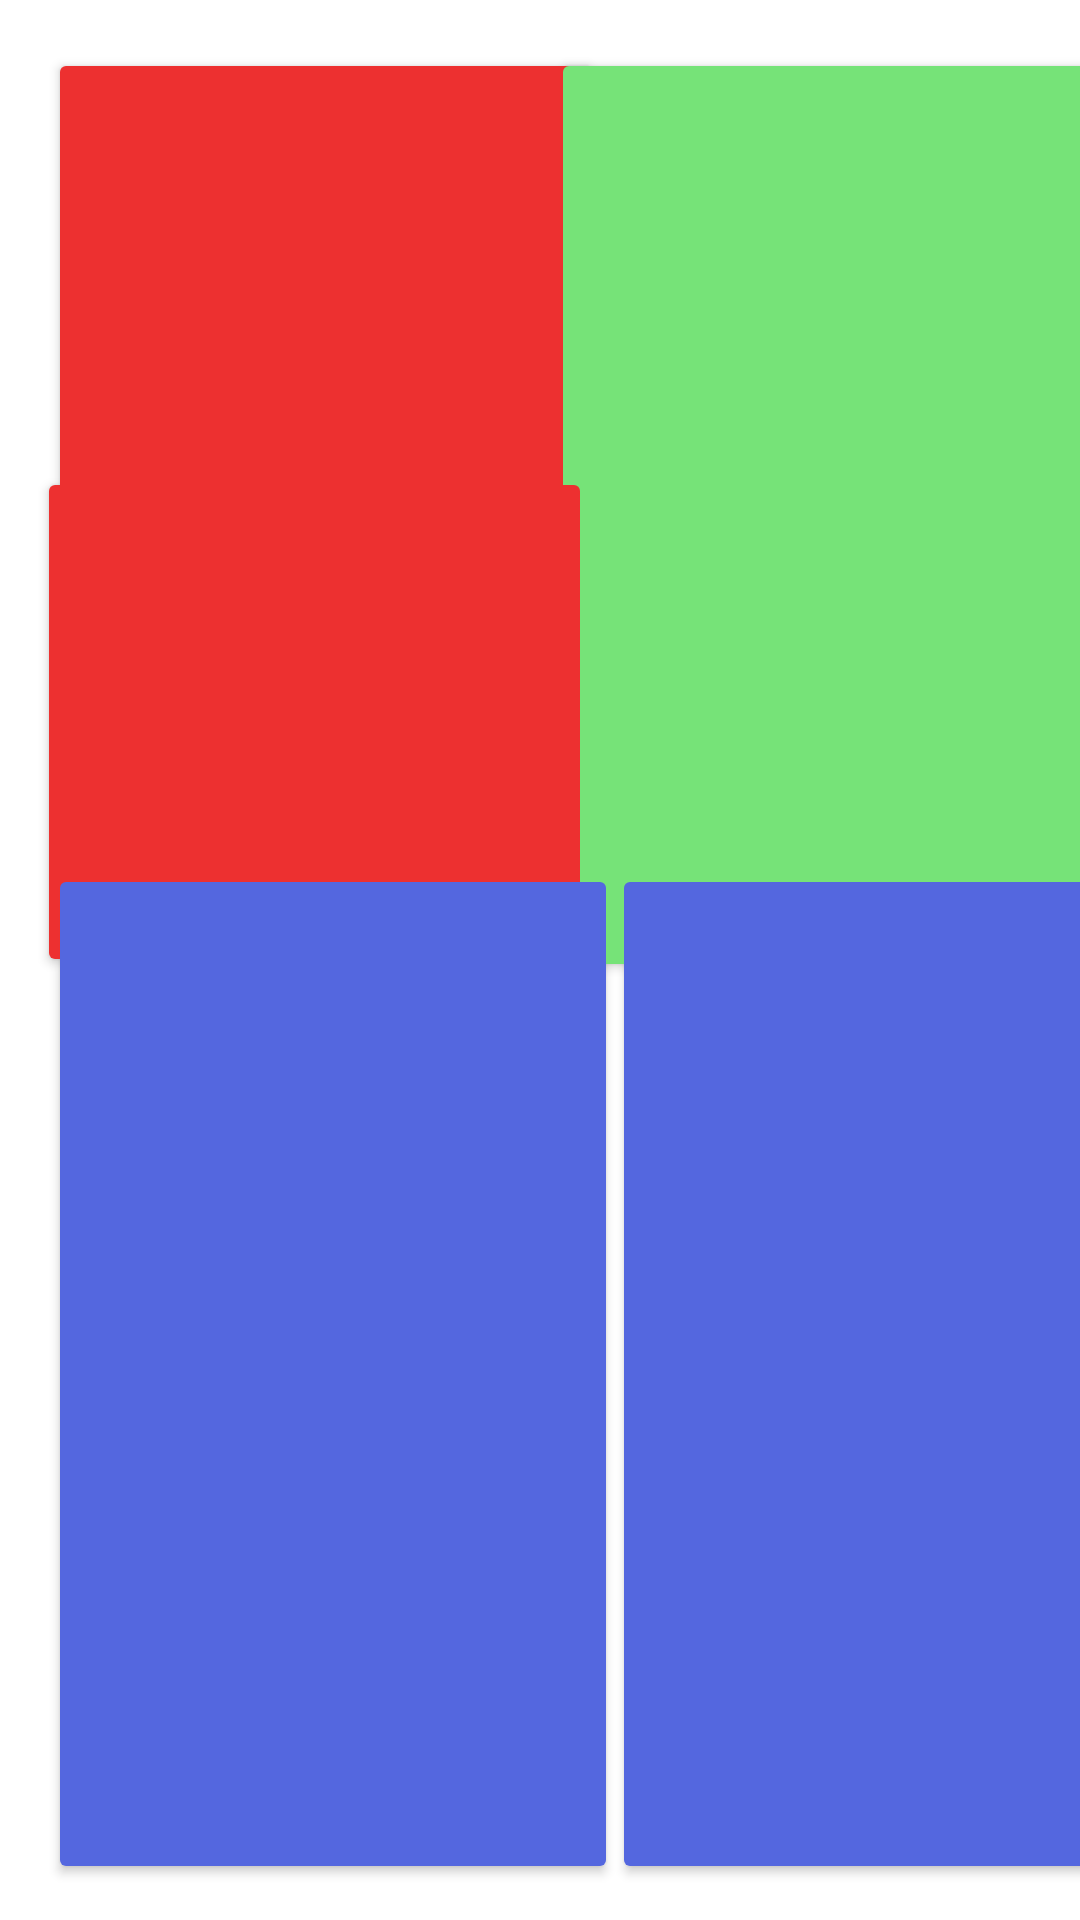

Write the Android layout XML for this screen, with the resource values it uses.
<!-- AndroidManifest.xml: application theme Theme.Lab3Assignment6 -->
<!-- res/layout/activity_life_counter3_players.xml -->
<?xml version="1.0" encoding="utf-8"?>
<androidx.constraintlayout.widget.ConstraintLayout xmlns:android="http://schemas.android.com/apk/res/android"
    xmlns:app="http://schemas.android.com/apk/res-auto"
    xmlns:tools="http://schemas.android.com/tools"
    android:layout_width="match_parent"
    android:layout_height="match_parent"
    tools:context=".LifeCounter_3Players">

    <TextView
        android:id="@+id/p3_player1_life"
        android:layout_width="300dp"
        android:layout_height="118dp"
        android:elevation="20dp"
        android:gravity="center_horizontal"
        android:textAlignment="center"
        android:textSize="96sp"
        app:layout_constraintBottom_toBottomOf="parent"
        app:layout_constraintEnd_toEndOf="parent"
        app:layout_constraintStart_toStartOf="parent"
        app:layout_constraintTop_toTopOf="parent"
        app:layout_constraintVertical_bias="0.792" />

    <TextView
        android:id="@+id/p4_player2_life"
        android:layout_width="96dp"
        android:layout_height="242dp"
        android:elevation="20dp"
        android:gravity="center_horizontal"
        android:orientation="horizontal"
        android:rotation="-90"
        android:rotationX="180"
        android:rotationY="180"
        android:textAlignment="center"
        android:textSize="50sp"
        app:layout_constraintBottom_toBottomOf="parent"
        app:layout_constraintEnd_toEndOf="parent"
        app:layout_constraintHorizontal_bias="0.0"
        app:layout_constraintStart_toStartOf="parent"
        app:layout_constraintTop_toTopOf="parent"
        app:layout_constraintVertical_bias="0.137" />

    <TextView
        android:id="@+id/p4_player3_life"
        android:layout_width="96dp"
        android:layout_height="242dp"
        android:elevation="20dp"
        android:gravity="center_horizontal"
        android:orientation="horizontal"
        android:rotation="-90"
        android:textAlignment="center"
        android:textSize="50sp"
        app:layout_constraintBottom_toBottomOf="parent"
        app:layout_constraintEnd_toEndOf="parent"
        app:layout_constraintHorizontal_bias="1.0"
        app:layout_constraintStart_toStartOf="parent"
        app:layout_constraintTop_toTopOf="parent"
        app:layout_constraintVertical_bias="0.137" />

    <Button
        android:id="@+id/p4_player2_minus"
        android:layout_width="185dp"
        android:layout_height="170dp"
        android:layout_marginStart="16dp"
        android:layout_marginLeft="16dp"
        android:layout_marginTop="16dp"
        android:insetTop="0dp"
        android:insetBottom="0dp"
        app:backgroundTint="#ED3030"
        app:cornerRadius="0dp"
        app:iconPadding="0dp"
        app:layout_constraintBottom_toBottomOf="parent"
        app:layout_constraintEnd_toEndOf="parent"
        app:layout_constraintHorizontal_bias="0.0"
        app:layout_constraintStart_toStartOf="parent"
        app:layout_constraintTop_toTopOf="parent"
        app:layout_constraintVertical_bias="0.0" />

    <Button
        android:id="@+id/p4_player3_plus"
        android:layout_width="185dp"
        android:layout_height="170dp"
        android:layout_marginStart="208dp"
        android:layout_marginLeft="208dp"
        android:layout_marginTop="16dp"
        android:layout_marginEnd="16dp"
        android:layout_marginRight="16dp"
        android:insetTop="0dp"
        android:insetBottom="0dp"
        app:backgroundTint="#76E378"
        app:cornerRadius="0dp"
        app:iconPadding="0dp"
        app:layout_constraintBottom_toBottomOf="parent"
        app:layout_constraintEnd_toEndOf="parent"
        app:layout_constraintStart_toStartOf="parent"
        app:layout_constraintTop_toTopOf="parent"
        app:layout_constraintVertical_bias="0.0" />

    <Button
        android:id="@+id/p4_player3_minus"
        android:layout_width="185dp"
        android:layout_height="170dp"
        android:layout_marginStart="208dp"
        android:layout_marginLeft="208dp"
        android:layout_marginTop="16dp"
        android:layout_marginEnd="16dp"
        android:layout_marginRight="16dp"
        android:insetTop="0dp"
        android:insetBottom="0dp"
        app:backgroundTint="#76E378"
        app:cornerRadius="0dp"
        app:iconPadding="0dp"
        app:layout_constraintBottom_toBottomOf="parent"
        app:layout_constraintEnd_toEndOf="parent"
        app:layout_constraintStart_toStartOf="parent"
        app:layout_constraintTop_toTopOf="parent"
        app:layout_constraintVertical_bias="0.311" />

    <Button
        android:id="@+id/p4_player2_plus"
        android:layout_width="185dp"
        android:layout_height="170dp"
        android:insetTop="0dp"
        android:insetBottom="0dp"
        app:backgroundTint="#ED3030"
        app:cornerRadius="0dp"
        app:iconPadding="0dp"
        app:layout_constraintBottom_toBottomOf="parent"
        app:layout_constraintEnd_toEndOf="parent"
        app:layout_constraintHorizontal_bias="0.07"
        app:layout_constraintStart_toStartOf="parent"
        app:layout_constraintTop_toTopOf="parent"
        app:layout_constraintVertical_bias="0.331" />

    <Button
        android:id="@+id/p3_player1_plus"
        android:layout_width="190dp"
        android:layout_height="340dp"
        android:layout_marginStart="204dp"
        android:layout_marginLeft="204dp"
        app:backgroundTint="#5467DF"
        app:cornerRadius="0dp"
        app:layout_constraintBottom_toBottomOf="parent"
        app:layout_constraintStart_toStartOf="parent"
        app:layout_constraintTop_toTopOf="parent"
        app:layout_constraintVertical_bias="0.96" />

    <Button
        android:id="@+id/p3_player1_minus"
        android:layout_width="190dp"
        android:layout_height="340dp"
        android:layout_marginStart="16dp"
        android:layout_marginLeft="16dp"
        app:backgroundTint="#5467DF"
        app:cornerRadius="0dp"
        app:layout_constraintBottom_toBottomOf="parent"
        app:layout_constraintStart_toStartOf="parent"
        app:layout_constraintTop_toTopOf="parent"
        app:layout_constraintVertical_bias="0.96" />

</androidx.constraintlayout.widget.ConstraintLayout>
<!-- resources referenced by this layout -->
<resources>
  <style name="Theme.Lab3Assignment6" parent="Theme.MaterialComponents.DayNight.DarkActionBar">
          
          <item name="colorPrimary">@color/purple_500</item>
          <item name="colorPrimaryVariant">@color/purple_700</item>
          <item name="colorOnPrimary">@color/white</item>
          
          <item name="colorSecondary">@color/teal_200</item>
          <item name="colorSecondaryVariant">@color/teal_700</item>
          <item name="colorOnSecondary">@color/black</item>
          
          <item name="android:statusBarColor" tools:targetApi="l">?attr/colorPrimaryVariant</item>
          
      </style>
  <!-- not gathered from this repository: default colours our renderer supplied (Android Studio template values) -->
  <color name="purple_500">#FF6200EE</color>
  <color name="purple_700">#FF3700B3</color>
  <color name="teal_200">#FF03DAC5</color>
  <color name="teal_700">#FF018786</color>
  <color name="black">#FF000000</color>
  <color name="white">#FFFFFFFF</color>
</resources>
